Dataset: data (GitHub, uwenayoallain/alu-mlp-summative). Classes: cercospora leaf spot, healthy, leaf miner, phoma leaf disease, coffee leaf rust.

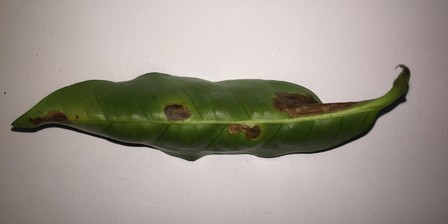
Label: leaf miner

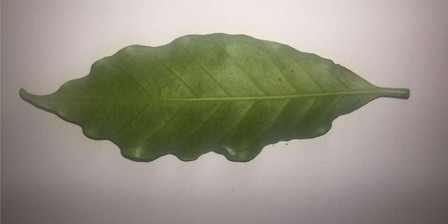
Label: healthy

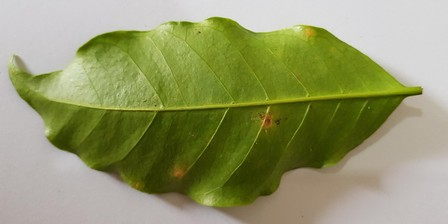
Label: coffee leaf rust

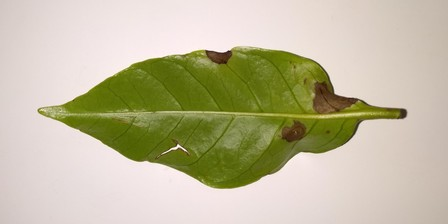
Label: phoma leaf disease

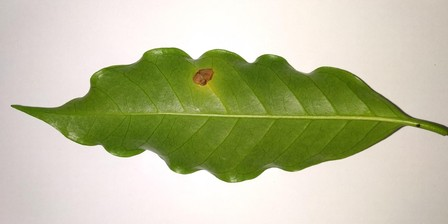
Label: cercospora leaf spot

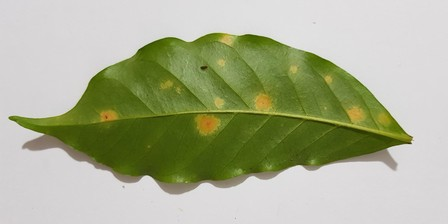
Label: coffee leaf rust
